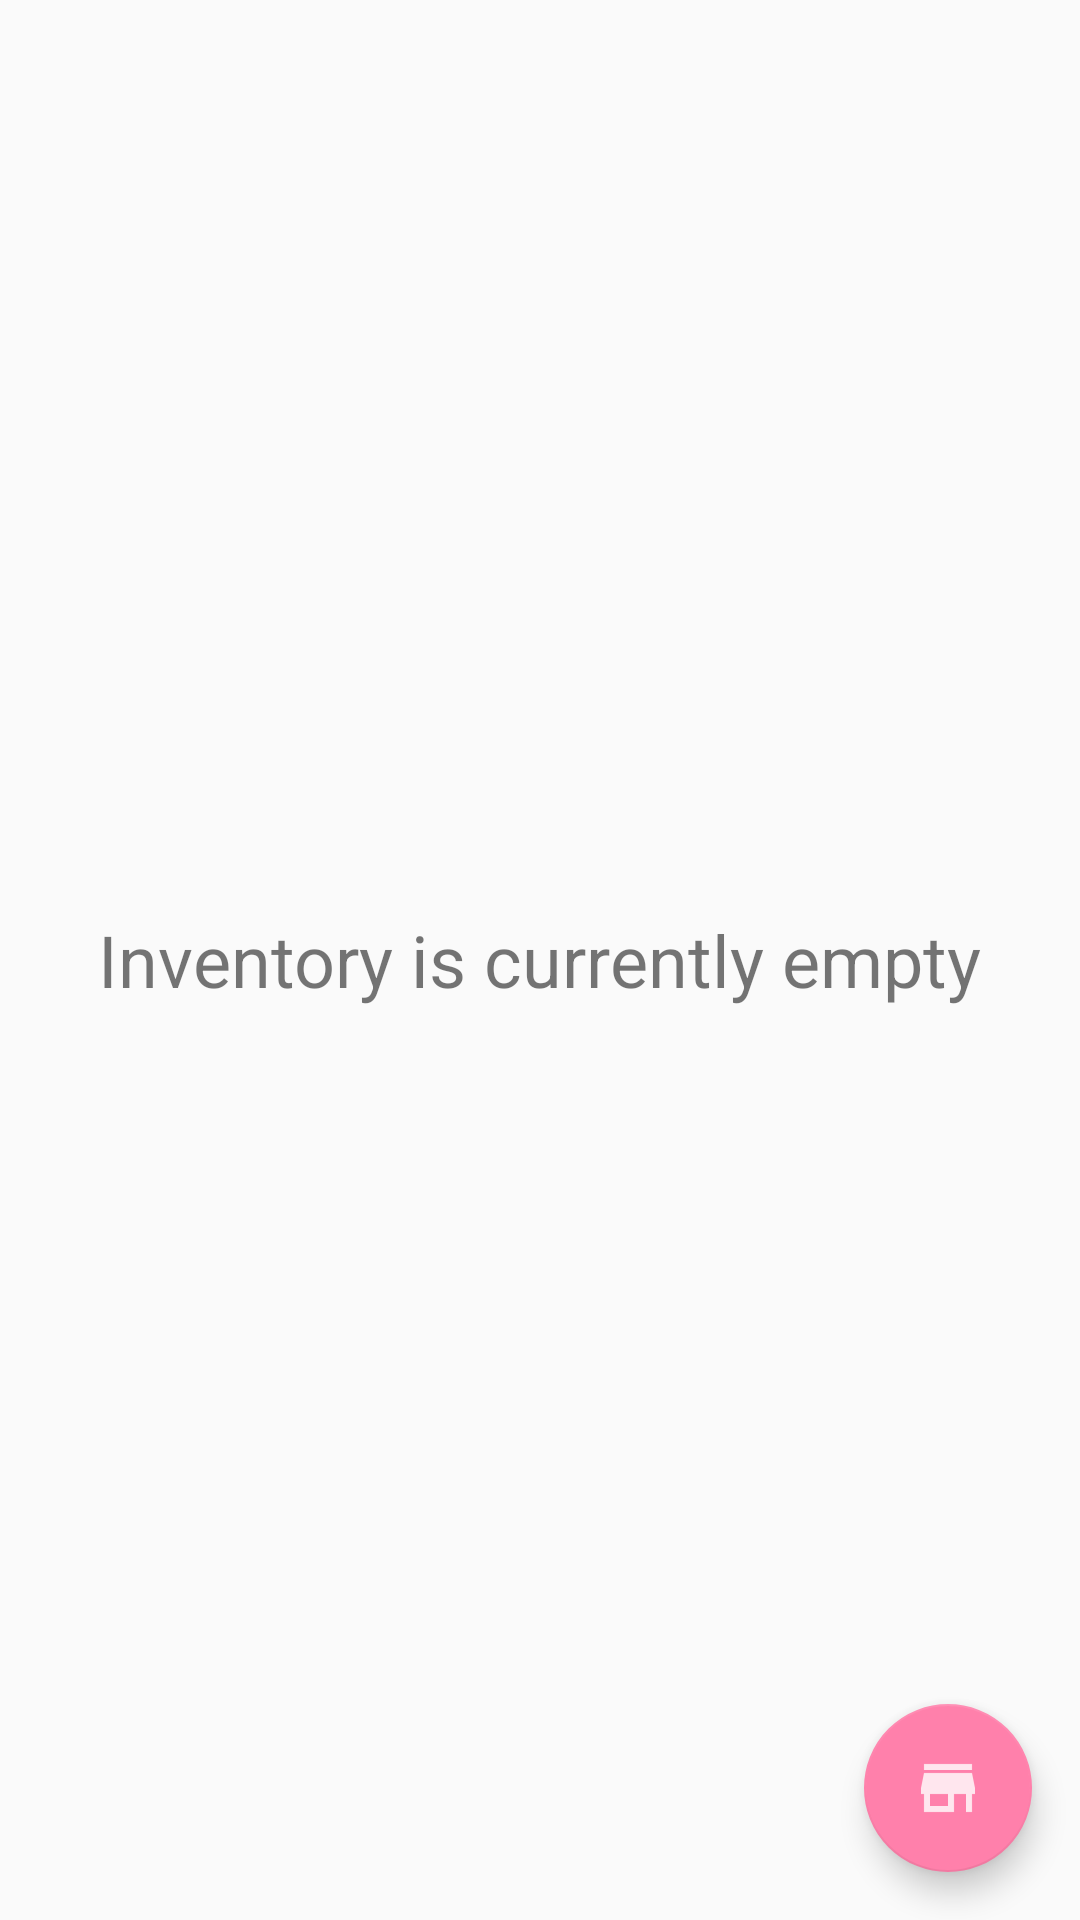

Produce the Android XML layout that renders to this screen, including the resource entries it uses.
<!-- AndroidManifest.xml: application theme AppTheme -->
<!-- res/layout/activity_main.xml -->
<?xml version="1.0" encoding="utf-8"?>
<RelativeLayout xmlns:android="http://schemas.android.com/apk/res/android"
    xmlns:tools="http://schemas.android.com/tools"
    android:layout_width="match_parent"
    android:layout_height="match_parent"
    android:layout_marginLeft="8dp"
    android:layout_marginRight="8dp"
    tools:context=".MainActivity">

    <ListView
        android:id="@+id/list"
        android:layout_width="match_parent"
        android:layout_height="match_parent"/>

    <RelativeLayout
        android:layout_width="wrap_content"
        android:layout_height="wrap_content"
        android:layout_centerInParent="true">

        <TextView
            android:id="@+id/empty_state"
            android:layout_width="wrap_content"
            android:layout_height="wrap_content"
            android:text="@string/empty_inventory"
            android:textSize="24sp"/>
    </RelativeLayout>

    <android.support.design.widget.FloatingActionButton
        android:id="@+id/fab"
        android:layout_width="wrap_content"
        android:layout_height="wrap_content"
        android:layout_alignParentRight="true"
        android:layout_alignParentBottom="true"
        android:layout_margin="16dp"
        android:src="@drawable/ic_store" />
</RelativeLayout>
<!-- resources referenced by this layout -->
<resources>
  <!-- drawable ic_store: png bitmap (drawable-hdpi, 255 bytes) -->
  <string name="empty_inventory">Inventory is currently empty</string>
  <style name="AppTheme" parent="Theme.AppCompat.Light.DarkActionBar">
          
          <item name="colorPrimary">@color/colorPrimary</item>
          <item name="colorPrimaryDark">@color/colorPrimaryDark</item>
          <item name="colorAccent">@color/colorAccent</item>
      </style>
  <color name="colorPrimary">#FFC107</color>
  <color name="colorPrimaryDark">#FFA000</color>
  <color name="colorAccent">#FF80AB</color>
</resources>
